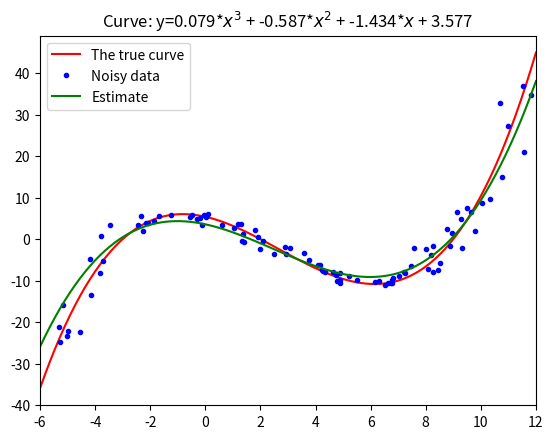

This figure's Python source:
import numpy as np
import matplotlib.pyplot as plt

true_curve = lambda x: 0.1*x**3 - 0.8*x**2 - 1.5*x + 5.4
data_range = (-6, 12)
data_num = 100
noise_std = 0.5

# Generate the true data
x = np.random.uniform(data_range[0], data_range[1], size=data_num)
y = true_curve(x)

# Add Gaussian noise
xn = x + np.random.normal(scale=noise_std, size=x.shape)
yn = y + np.random.normal(scale=noise_std, size=y.shape)

# Solve the system of equations
A = np.vstack((xn**3, xn**2, xn, np.ones(xn.shape))).T
b = yn
curve = np.linalg.pinv(A) @ b

# Plot the data and result
plt.title(f'Curve: y={curve[0]:.3f}*$x^3$ + {curve[1]:.3f}*$x^2$ + {curve[2]:.3f}*$x$ + {curve[3]:.3f}')
xc = np.linspace(*data_range, 100)
plt.plot(xc, true_curve(xc), 'r-', label='The true curve')
plt.plot(xn, yn, 'b.', label='Noisy data')
plt.plot(xc, curve[0]*xc**3 + curve[1]*xc**2 + curve[2]*xc + curve[3], 'g-', label='Estimate')
plt.xlim(data_range)
plt.legend()
plt.show()